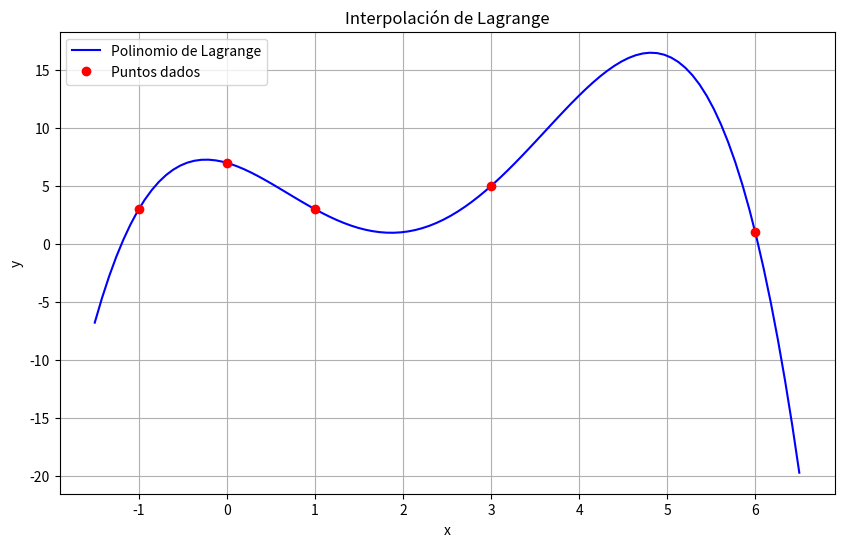

The script that saved this image:
import numpy as np
import matplotlib.pyplot as plt
from sympy import symbols, expand, simplify





def Li(x, i, x_puntos):
    """Calcula el término i del polinomio de Lagrange"""
    n = len(x_puntos)
    Li = 1
    for j in range(n):
        if j != i:
            Li *= (x - x_puntos[j])/(x_puntos[i] - x_puntos[j])
    return Li

def polinomio_lagrange(x, x_puntos, y_points):
    """Calcula el polinomio de Lagrange"""
    n = len(x_puntos)
    resultado = 0
    for i in range(n):
        resultado += y_points[i] * Li(x, i, x_puntos)
    return resultado

# Puntos de interpolación
# x_puntos = np.array([-2, -1, 0, 2])
# y_points = np.array([0, 3, 3, 6])

x_puntos = np.array([-1, 0, 1, 3, 6])
y_points = np.array([3, 7, 3, 5, 1])

# Cálculo simbólico del polinomio
x = symbols('x')
polinomio = 0
print("\nTérminos del polinomio de Lagrange:")
for i in range(len(x_puntos)):
    termino = y_points[i] * Li(x, i, x_puntos)
    print(f"L{i}(x) * y{i} = {expand(termino)}")
    polinomio += termino

print("\nPolinomio de Lagrange completo:")
polinomio_simplificado = simplify(expand(polinomio))
print(polinomio_simplificado)

# Visualización gráfica
x_graf = np.linspace(min(x_puntos)-0.5, max(x_puntos)+0.5, 100)
y_graf = [polinomio_lagrange(xi, x_puntos, y_points) for xi in x_graf]

plt.figure(figsize=(10, 6))
plt.plot(x_graf, y_graf, 'b-', label='Polinomio de Lagrange')
plt.plot(x_puntos, y_points, 'ro', label='Puntos dados')
plt.grid(True)
plt.legend()
plt.title('Interpolación de Lagrange')
plt.xlabel('x')
plt.ylabel('y')
plt.show()
